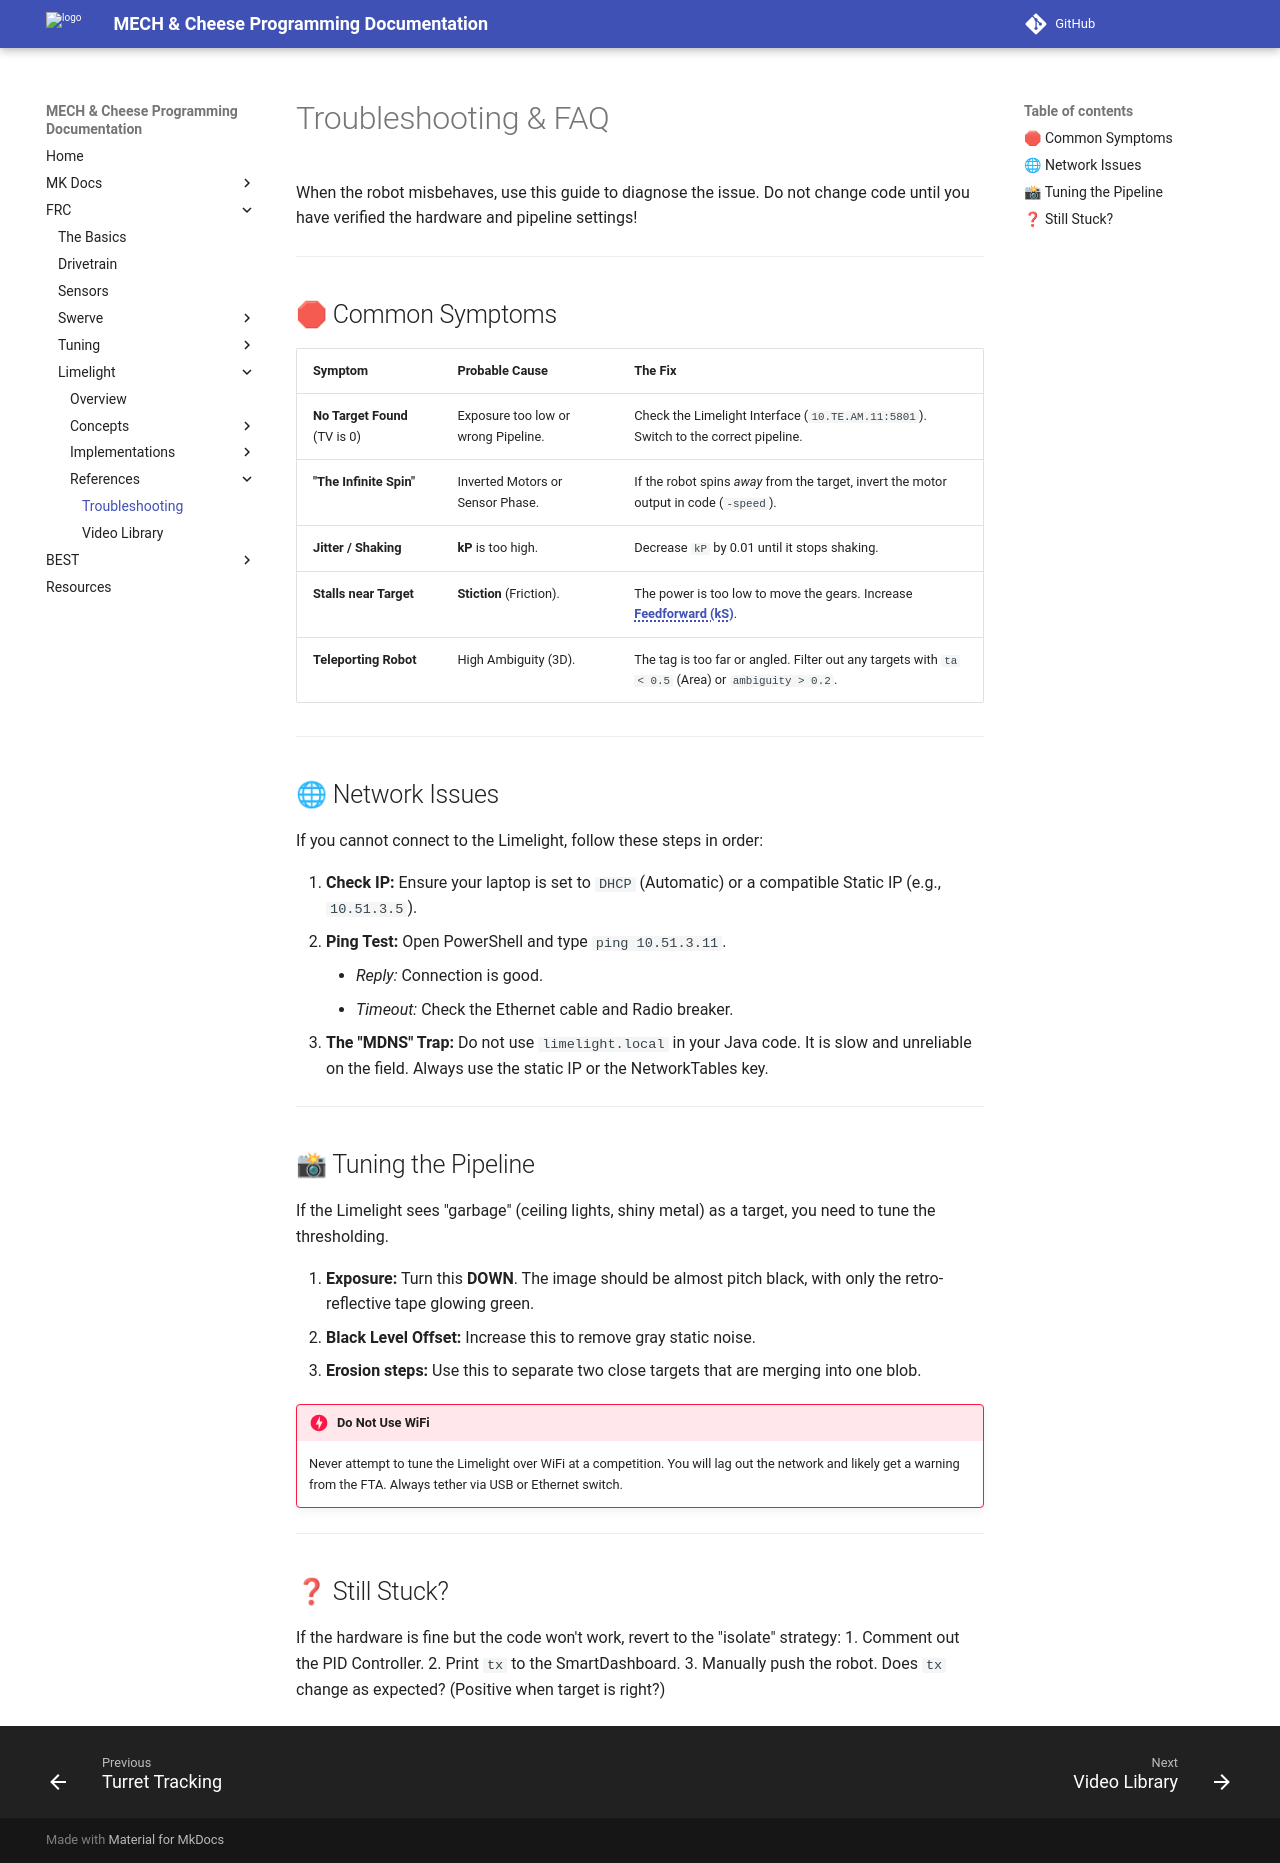

repository: MECH-and-Cheese/programming-documentation · page: frc/limelight/reference/troubleshooting.html · generator: mkdocs

# Troubleshooting & FAQ

When the robot misbehaves, use this guide to diagnose the issue. Do not change code until you have verified the hardware and pipeline settings!

---

## 🛑 Common Symptoms

| Symptom | Probable Cause | The Fix |
| :--- | :--- | :--- |
| **No Target Found** (TV is 0) | Exposure too low or wrong Pipeline. | Check the Limelight Interface (`10.TE.AM.11:5801`). Switch to the correct pipeline. |
| **"The Infinite Spin"** | Inverted Motors or Sensor Phase. | If the robot spins *away* from the target, invert the motor output in code (`-speed`). |
| **Jitter / Shaking** | **kP** is too high. | Decrease `kP` by 0.01 until it stops shaking. |
| **Stalls near Target** | **Stiction** (Friction). | The power is too low to move the gears. Increase **Feedforward (kS)**{: data-tooltip="Static Feedforward: The minimum voltage needed to move the mechanism." }. |
| **Teleporting Robot** | High Ambiguity (3D). | The tag is too far or angled. Filter out any targets with `ta < 0.5` (Area) or `ambiguity > 0.2`. |

---

## 🌐 Network Issues

If you cannot connect to the Limelight, follow these steps in order:

1.  **Check IP:** Ensure your laptop is set to `DHCP` (Automatic) or a compatible Static IP (e.g., `10.51.3.5`).
2.  **Ping Test:** Open PowerShell and type `ping 10.51.3.11`.
    * *Reply:* Connection is good.
    * *Timeout:* Check the Ethernet cable and Radio breaker.
3.  **The "MDNS" Trap:** Do not use `limelight.local` in your Java code. It is slow and unreliable on the field. Always use the static IP or the NetworkTables key.

---

## 📸 Tuning the Pipeline

If the Limelight sees "garbage" (ceiling lights, shiny metal) as a target, you need to tune the thresholding.

1.  **Exposure:** Turn this **DOWN**. The image should be almost pitch black, with only the retro-reflective tape glowing green.
2.  **Black Level Offset:** Increase this to remove gray static noise.
3.  **Erosion steps:** Use this to separate two close targets that are merging into one blob.

!!! danger "Do Not Use WiFi"
    Never attempt to tune the Limelight over WiFi at a competition. You will lag out the network and likely get a warning from the FTA. Always tether via USB or Ethernet switch.

---

## ❓ Still Stuck?

If the hardware is fine but the code won't work, revert to the "isolate" strategy:
1.  Comment out the PID Controller.
2.  Print `tx` to the SmartDashboard.
3.  Manually push the robot. Does `tx` change as expected? (Positive when target is right?)
